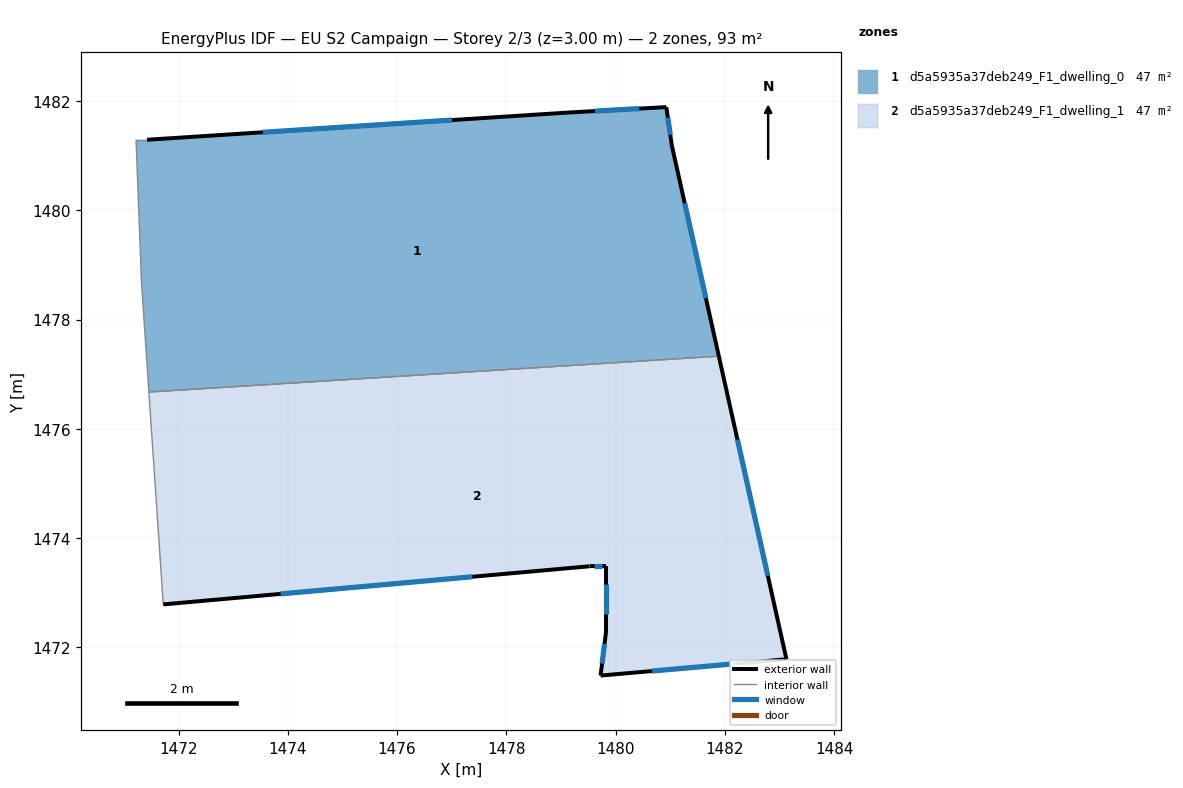
=== STOREY PLAN SPEC (per zone: floor XY polygon, exterior-wall plan segments, windows/doors) ===
zone 1: d5a5935a37deb249_F1_dwelling_0  (46.6 m²)
  floor: (1480.93, 1481.89) (1481.03, 1481.19) (1481.89, 1477.33) (1471.46, 1476.67) (1471.32, 1478.69) (1471.22, 1481.29) (1471.42, 1481.29) (1479.13, 1481.79)
  exterior wall: (1479.13, 1481.79) – (1471.42, 1481.29)  [7.7 m]
    window: (1477.01, 1481.65) – (1473.54, 1481.43)  [4.7 m²]
  exterior wall: (1480.93, 1481.89) – (1479.13, 1481.79)  [1.8 m]
    window: (1480.43, 1481.86) – (1479.62, 1481.82)  [1.1 m²]
  exterior wall: (1481.03, 1481.19) – (1480.93, 1481.89)  [0.7 m]
    window: (1481.00, 1481.38) – (1480.96, 1481.70)  [0.4 m²]
  exterior wall: (1481.89, 1477.33) – (1481.03, 1481.19)  [4.0 m]
    window: (1481.65, 1478.39) – (1481.27, 1480.13)  [2.4 m²]
  interior walls: 4
zone 2: d5a5935a37deb249_F1_dwelling_1  (46.6 m²)
  floor: (1481.89, 1477.33) (1483.13, 1471.78) (1479.72, 1471.48) (1479.82, 1472.28) (1479.82, 1473.49) (1479.52, 1473.49) (1471.72, 1472.79) (1471.46, 1476.67)
  exterior wall: (1471.72, 1472.79) – (1479.53, 1473.49)  [7.8 m]
    window: (1473.87, 1472.98) – (1477.38, 1473.29)  [4.8 m²]
  exterior wall: (1483.13, 1471.78) – (1481.89, 1477.33)  [5.7 m]
    window: (1482.79, 1473.31) – (1482.23, 1475.80)  [3.4 m²]
  exterior wall: (1479.72, 1471.48) – (1483.13, 1471.78)  [3.4 m]
    window: (1480.66, 1471.57) – (1482.19, 1471.70)  [2.1 m²]
  exterior wall: (1479.82, 1472.28) – (1479.72, 1471.48)  [0.8 m]
    window: (1479.80, 1472.06) – (1479.75, 1471.70)  [0.5 m²]
  exterior wall: (1479.82, 1473.49) – (1479.82, 1472.28)  [1.2 m]
    window: (1479.82, 1473.15) – (1479.82, 1472.61)  [0.7 m²]
  exterior wall: (1479.53, 1473.49) – (1479.82, 1473.49)  [0.3 m]
    window: (1479.61, 1473.49) – (1479.74, 1473.49)  [0.2 m²]
  interior walls: 2

=== DERIVED (storey summary) ===
Building: EU S2 Campaign
Storey: 2 of 3  (floor level z = 3.00 m)
Storey gross floor area: 93.1 m²
Zones on this storey: 2
  - d5a5935a37deb249_F1_dwelling_0: floor 46.6 m²; exterior wall 14.2 m (42.6 m²); 4 window(s) 8.6 m²; WWR 20.2%
  - d5a5935a37deb249_F1_dwelling_1: floor 46.6 m²; exterior wall 19.2 m (57.7 m²); 6 window(s) 11.7 m²; WWR 20.2%
Zone adjacency (shared interzone walls):
  - d5a5935a37deb249_F1_dwelling_0 ↔ d5a5935a37deb249_F1_dwelling_1